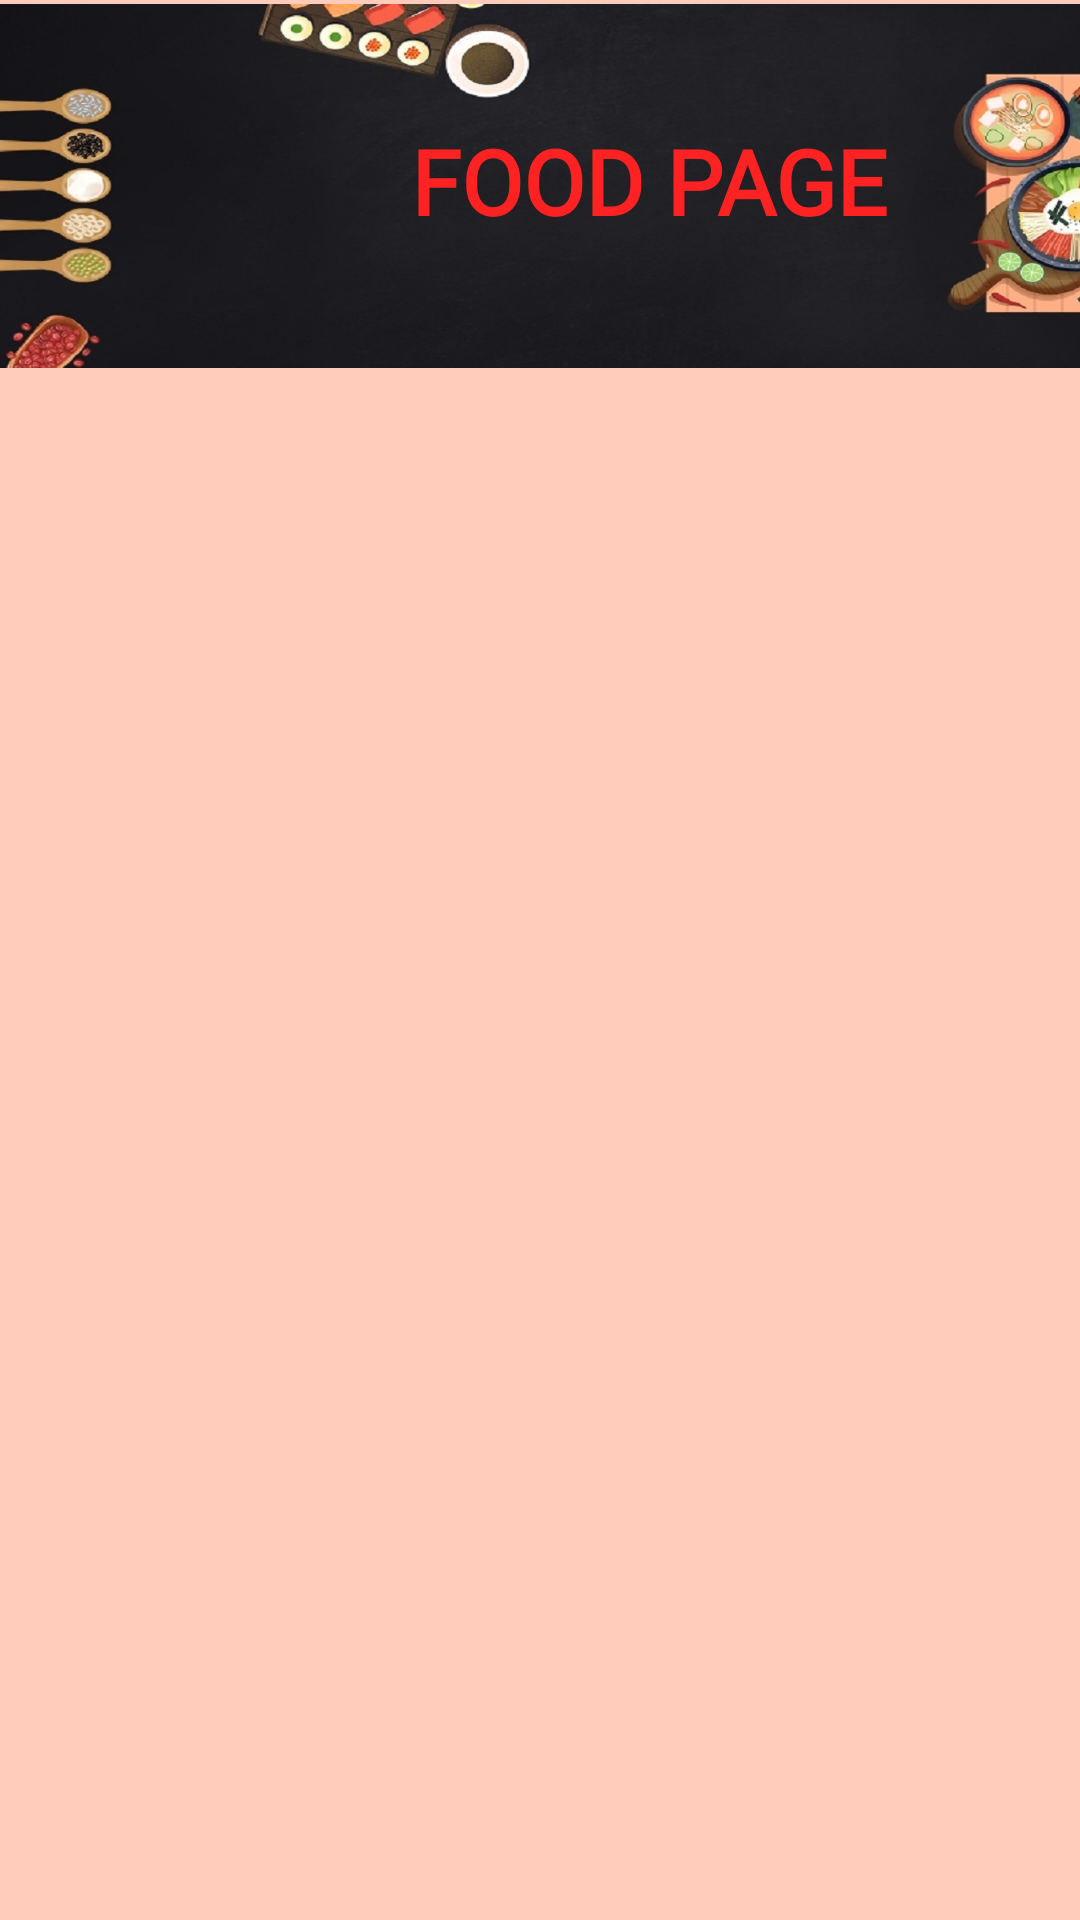

Reconstruct the res/layout file that produces this screen, plus the resources it refers to.
<!-- AndroidManifest.xml: application theme Theme.KnotWedding -->
<!-- res/layout/activity_holud.xml -->
<?xml version="1.0" encoding="utf-8"?>
<ScrollView xmlns:android="http://schemas.android.com/apk/res/android"
    xmlns:app="http://schemas.android.com/apk/res-auto"
    xmlns:tools="http://schemas.android.com/tools"
    android:layout_width="match_parent"
    android:layout_height="match_parent"
    android:background="#FFCCBC"
    android:orientation="vertical"
    tools:context=".Holudfood">

    <androidx.constraintlayout.widget.ConstraintLayout
        android:layout_width="match_parent"
        android:layout_height="match_parent">

        <ImageView
            android:id="@+id/imageView4"
            android:layout_width="416dp"
            android:layout_height="124dp"
            app:layout_constraintStart_toStartOf="parent"
            app:layout_constraintTop_toTopOf="parent"
            app:srcCompat="@drawable/foodback1" />

        <TextView
            android:fontFamily="@font/aref_ruqaa"
            android:id="@+id/textView8"
            android:layout_width="257dp"
            android:layout_height="72dp"
            android:layout_marginStart="137dp"
            android:layout_marginTop="35dp"
            android:layout_marginLeft="100sp"
            android:paddingTop="5dp"
            android:text="FOOD PAGE"
            android:textStyle="bold"
            android:textColor="#FF22"
            android:textSize="30sp"
            app:layout_constraintStart_toStartOf="@+id/imageView4"
            app:layout_constraintTop_toTopOf="@+id/imageView4" />

        <androidx.recyclerview.widget.RecyclerView
            android:layout_width="match_parent"
            android:layout_height="wrap_content"
            app:layout_constraintEnd_toEndOf="parent"
            app:layout_constraintTop_toBottomOf="@+id/imageView4"
            tools:ignore="MissingConstraints"
            android:id="@+id/recyclerView"
            android:scrollbars="vertical"/>
    </androidx.constraintlayout.widget.ConstraintLayout>

</ScrollView>
<!-- resources referenced by this layout -->
<resources>
  <!-- drawable foodback1: jpg bitmap (drawable-xxxhdpi, 116566 bytes) -->
  <style name="Theme.KnotWedding" parent="Theme.MaterialComponents.DayNight.NoActionBar">
          
          <item name="colorPrimary">@color/purple_500</item>
          <item name="colorPrimaryVariant">@color/purple_700</item>
          <item name="colorOnPrimary">@color/white</item>
          
          <item name="colorSecondary">@color/teal_200</item>
          <item name="colorSecondaryVariant">@color/teal_700</item>
          <item name="colorOnSecondary">@color/black</item>
          
          <item name="android:statusBarColor" tools:targetApi="l">?attr/colorPrimaryVariant</item>
          
      </style>
  <!-- not gathered from this repository: default colours our renderer supplied (Android Studio template values) -->
  <color name="purple_500">#FF6200EE</color>
  <color name="purple_700">#FF3700B3</color>
  <color name="teal_200">#FF03DAC5</color>
  <color name="teal_700">#FF018786</color>
  <color name="black">#FF000000</color>
  <color name="white">#FFFFFFFF</color>
</resources>
